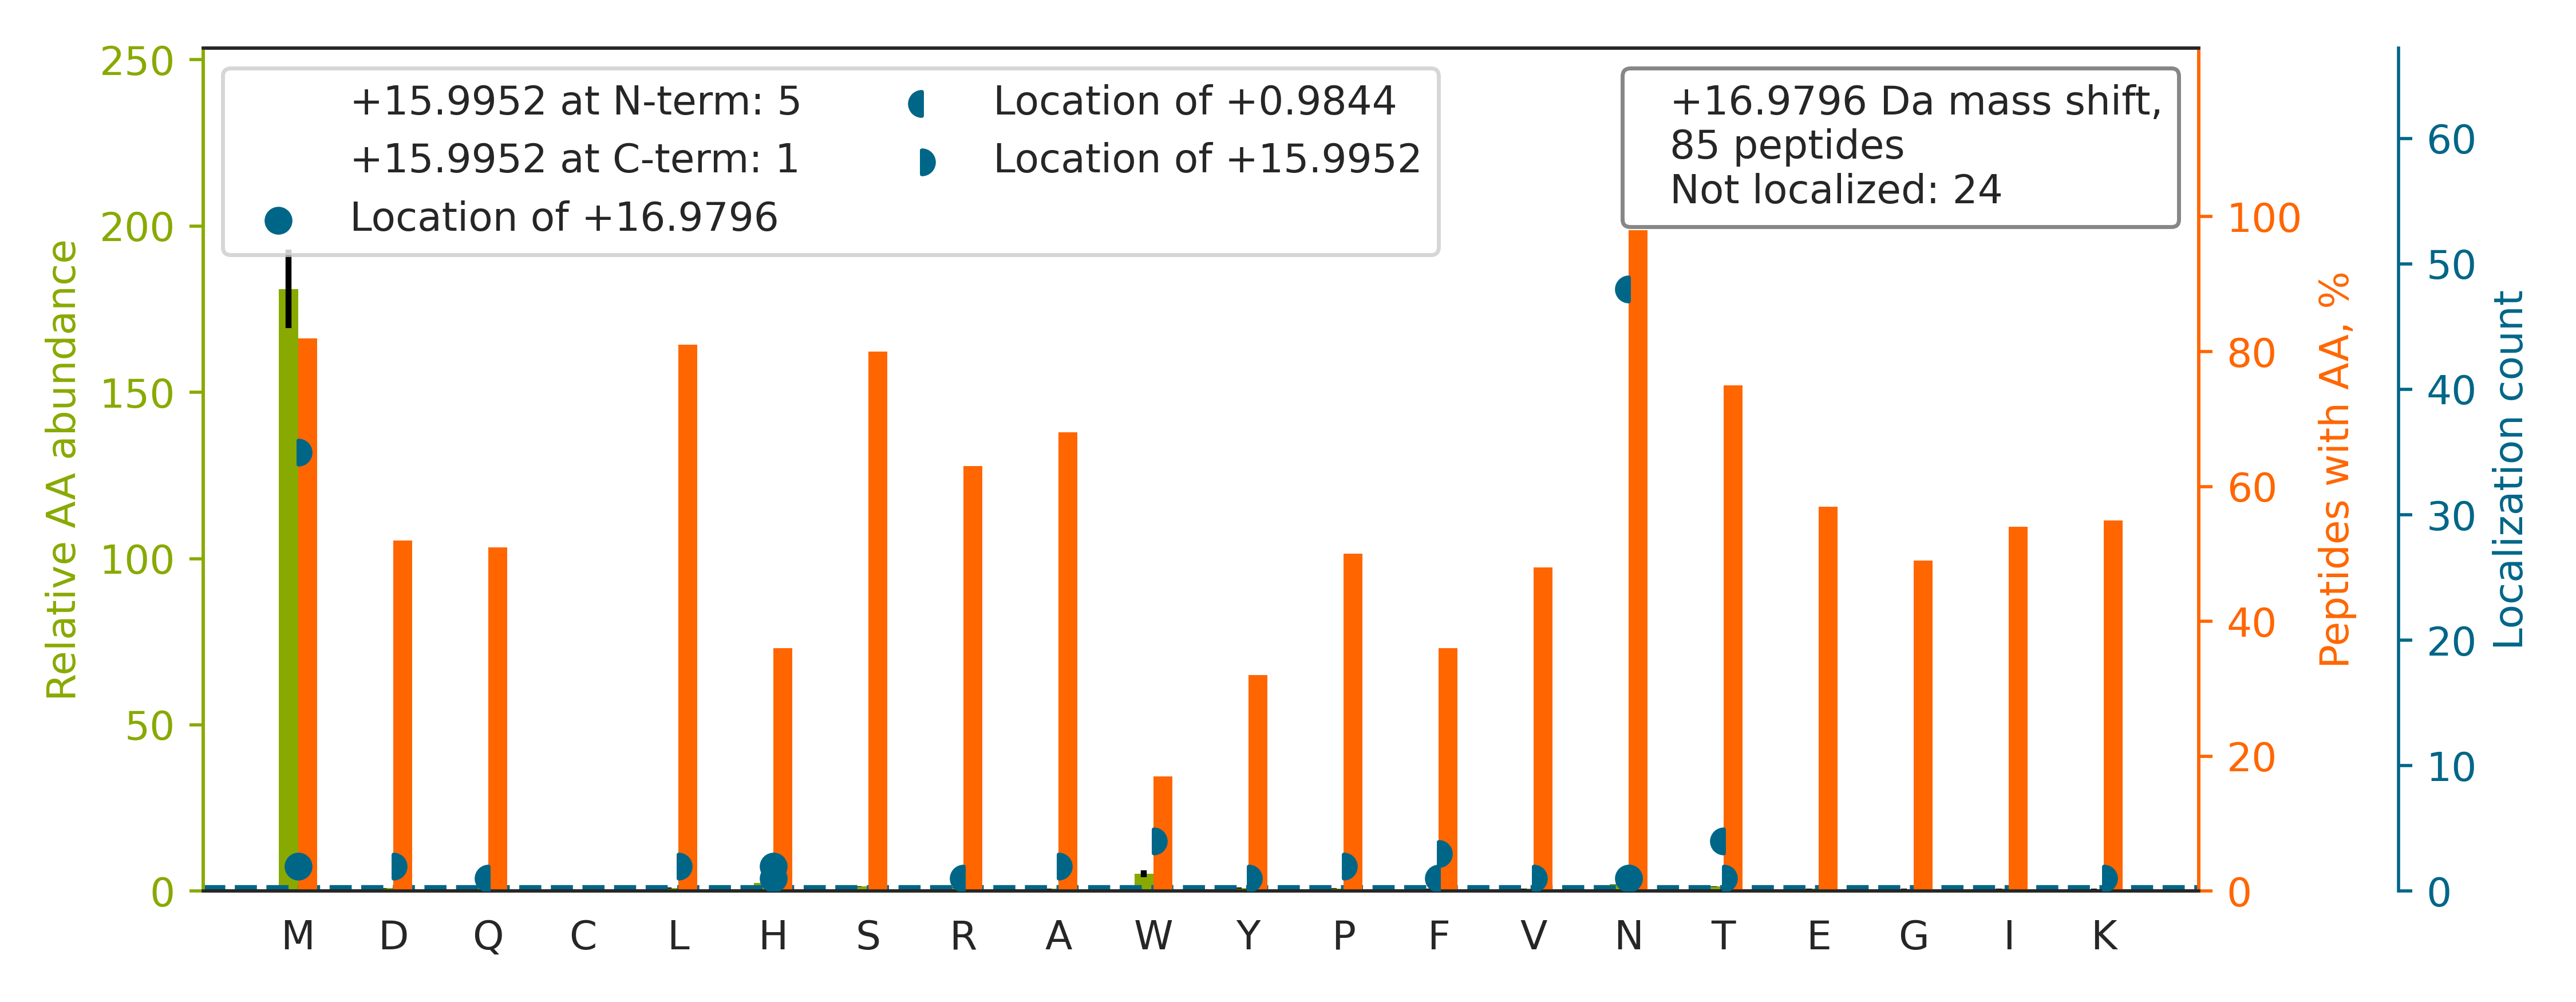

The file beside this chart, header and first rows:
top isoform	localization score	spectrum
TTLVDNNTW[+16]N[+1]NSHIALVGK	0.9388	120621_ZhangH_YW_ACHi_1.4080.4080.2
TALWVATDHNMDN[+17]TSTVLR	0.8393	120621_ZhangH_YW_ACHi_1.4106.4106.3
NMTFDLPSDATVVLNR		120621_ZhangH_YW_ACHi_1.6090.6090.2
IQQESLGSAPLM[+16]GDDHPNASR[+1]DSVEGDALVN…	0.7855	120621_ZhangH_YW_ACHi_3.3498.3498.4
ASMNTSSNPGTPLPLPLR		120621_ZhangH_YW_ACHi_3.4652.4652.2
ITDSEDKALMNGSESR		120621_ZhangH_YW_ACH_3.1325.1325.2
SLYVNM[+17]TSGPGGPAAAAGGR	0.03462	120621_ZhangH_YW_ACH_3.2641.2641.2
SGPKN[+1]M[+16]TFDLPSDATVVLNR	0.9018	120621_ZhangH_YW_ACHi_1.5240.5240.3
NMSFVNDLTVTQDGR		120621_ZhangH_YW_ACH_3.4717.4717.2
MVNHSLHPTEPVK		120621_ZhangH_YW_ACHi_2.1042.1042.3
NMSFVNDLTVTQDGRK		120621_ZhangH_YW_ACHi_3.3732.3732.2
TILVDNNTW[+16]N[+1]NTHISR	0.8091	120621_ZhangH_YW_ACHi_1.3146.3146.2
IAPASNVSH[+17]TVVLRPLK	0.9536	120621_ZhangH_YW_ACHi_3.3697.3697.3
KIQQESLGSAPLMGDD[+16]HPN[+1]ASR	0.00393	120621_ZhangH_YW_ACH_3.1814.1814.4
M[+16]HIFQN[+1]GSLVIHDVAPEDSGR	0.8176	120621_ZhangH_YW_ACHi_1.4306.4306.4
TPM[+16]TN[+1]SSIQFLDNAFR	0.9902	120621_ZhangH_YW_ACHi_1.6675.6675.2
HTNM[+16]N[+1]LTQLK	0.9183	120621_ZhangH_YW_ACH_2.1267.1267.2
EAGN[+16]H[+1]TSGAGLVQINK	0.02213	120621_ZhangH_YW_ACHi_1.2308.2308.2
LAVTNTT[+1]M[+16]TGTVLK	0.6492	120621_ZhangH_YW_ACHi_1.2731.2731.2
ELQNSVLETTLM[+16]PHN[+1]YSR	0.9255	120621_ZhangH_YW_ACHi_1.4509.4509.2
EETLLYDSNTSSMADR		120621_ZhangH_YW_ACH_1.2847.2847.2
EGKPFYQM[+16]TSN[+1]ATQAFWTK	0.8923	120621_ZhangH_YW_ACHi_2.5001.5001.3
DMNQTLGDNITVK		120621_ZhangH_YW_ACHi_2.2558.2558.2
HIPGLIHN[+1]M[+16]TAR	0.01751	120621_ZhangH_YW_ACHi_3.1424.1424.3
M[+16]N[+1]ITSIAPLLEK	0.5576	120621_ZhangH_YW_ACH_3.5733.5733.2
MEESQNESLATLTIQGIR		120621_ZhangH_YW_ACHi_1.5727.5727.2
KTYAIYDLLDTAMINNSR		120621_ZhangH_YW_ACHi_1.6588.6588.3
QYNPILSML[+16]TN[+1]QTGEAGR	0.04352	120621_ZhangH_YW_ACHi_2.5755.5755.3
TYAIYDLLDTAMINNSR		120621_ZhangH_YW_ACHi_2.7428.7428.2
SFAGPGAP[+16]F[+1]PMNR	0.1509	120621_ZhangH_YW_ACHi_3.3350.3350.2
TSLELWMH[+16]TDPVSQKN[+1]ESVR	0.8319	120621_ZhangH_YW_ACH_3.3743.3743.3
LDM[+16]SQN[+1]VSLVTAELSK	0.7736	120621_ZhangH_YW_ACH_1.5764.5764.2
LLAN[+1]SSM[+16]LGEGQVLR	0.5901	120621_ZhangH_YW_ACHi_1.3913.3913.2
KN[+1]LTLM[+16]ATTSQLPK	0.8826	120621_ZhangH_YW_ACHi_3.2599.2599.2
TKEINN[+1]M[+16]TVPSK	0.9174	120621_ZhangH_YW_ACHi_3.1029.1029.2
MANITSSQILDQLK		120621_ZhangH_YW_ACHi_1.5311.5311.2
QESM[+16]NSN[+1]VSVYQPPR	0.2874	120621_ZhangH_YW_ACHi_2.1932.1932.2
NYEIIQQPMSYDNLTQR		120621_ZhangH_YW_ACH_1.4656.4656.2
EFNNWF[+16]NVT[+1]GSDK	0.7256	120621_ZhangH_YW_ACHi_1.5066.5066.2
IDFSGSQDN[+1]LTITM[+16]HR	0.09683	120621_ZhangH_YW_ACH_1.3821.3821.2
LLHALGGDDFLGM[+16]LN[+1]R	0.8687	120621_ZhangH_YW_ACHi_3.5899.5899.3
EETLLYDSN[+1]TSSM[+16]ADRK	0.9421	120621_ZhangH_YW_ACHi_1.2050.2050.3
M[+16]GHN[+1]YTFTVQAR	0.8588	120621_ZhangH_YW_ACH_3.2192.2192.2
INLN[+1]ESM[+16]QVVSR	0.9118	120621_ZhangH_YW_ACHi_1.2452.2452.2
ALAALDAFALNMTR		120621_ZhangH_YW_ACHi_2.6316.6316.2
NILDALM[+16]LN[+1]TTR	0.9066	120621_ZhangH_YW_ACH_3.6743.6743.2
MPVNSSGPDWVTVIPR		120621_ZhangH_YW_ACHi_1.5842.5842.2
WGH[+16]N[+1]ITEFQQR	0.8808	120621_ZhangH_YW_ACHi_1.2488.2488.3
LN[+1]F[+16]TGPGDPDSIR	0.6915	120621_ZhangH_YW_ACHi_3.3027.3027.2
IQQESLGSAPLM[+16]GDDHPN[+1]ASR	0.9515	120621_ZhangH_YW_ACH_1.2140.2140.3
GVSEPLM[+16]EN[+1]GSGAWVR	0.9337	120621_ZhangH_YW_ACHi_1.3886.3886.2
EIANATAKPEDRNDPMLLYNK		120621_ZhangH_YW_ACH_2.2313.2313.3
DASSFLAEWQNITK		120621_ZhangH_YW_ACHi_3.5987.5987.2
ALNYYPQN[+1]IT[+16]MK	0.03996	120621_ZhangH_YW_ACH_1.3393.3393.2
M[+16]N[+1]GSEIQYK	0.8812	120621_ZhangH_YW_ACHi_2.1218.1218.2
LAFATM[+16]FN[+1]SSEQSQK	0.9194	120621_ZhangH_YW_ACHi_3.3844.3844.2
VETGVLKP[+16]GMVVTFAPVN[+1]VTTEVK	0.379	120621_ZhangH_YW_ACHi_1.5773.5773.3
LGSQSTN[+1]SSYTM[+16]NTK	0.8401	120621_ZhangH_YW_ACHi_2.1103.1103.2
LRPIIISMNYSLPLR		120621_ZhangH_YW_ACH_3.5854.5854.3
LSALDNLLNHSSMFLK		120621_ZhangH_YW_ACHi_1.7411.7411.3
... 25 more rows
